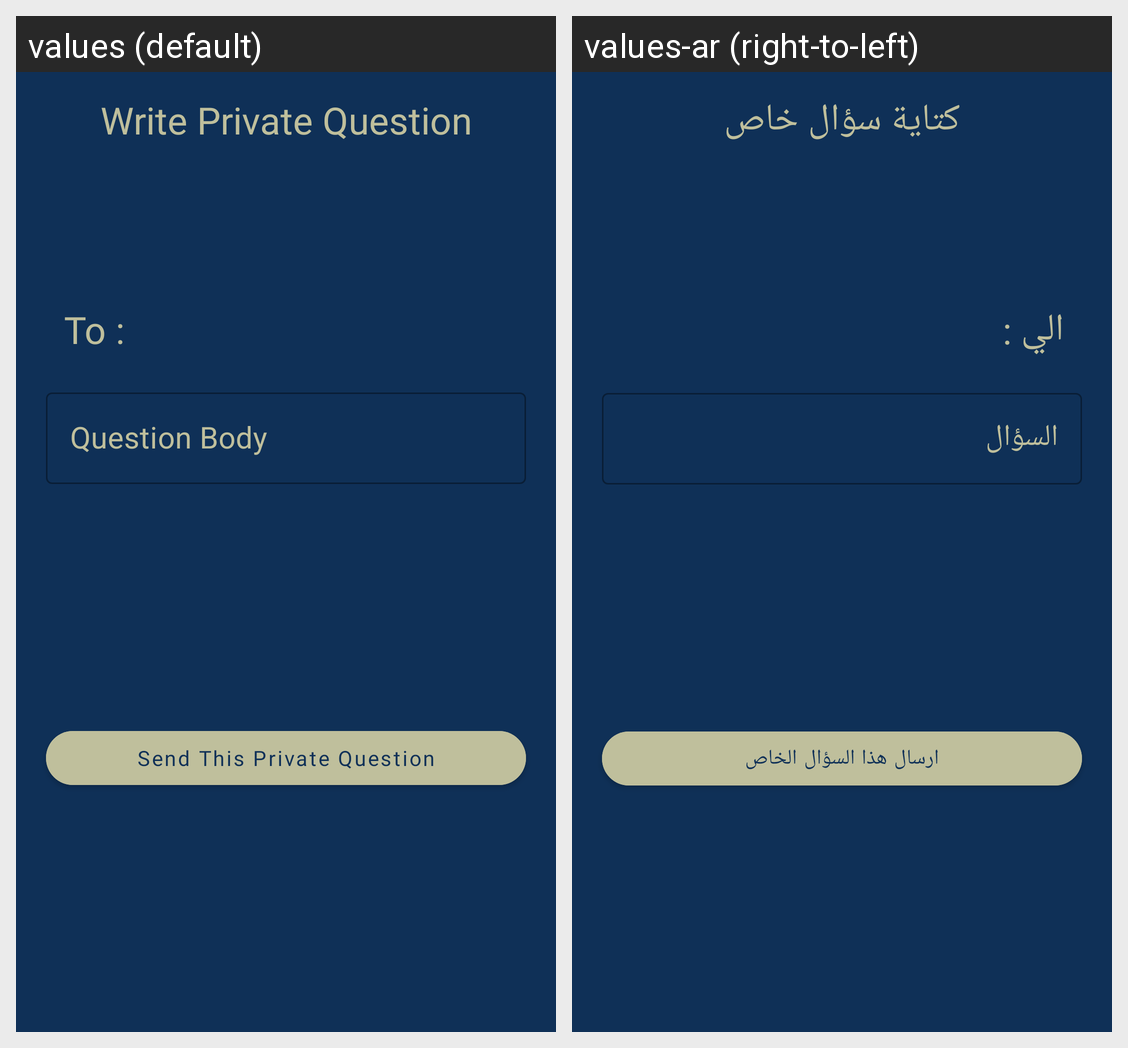

This grid shows one Android layout under two languages. Give, for every string resource on the screen, its name, the default text and each shown locale's text.
Android screen res/layout/activity_add_private_question.xml rendered under 2 locales, left to right: values (default), values-ar (right-to-left). Device: Nexus 5 (rendered at 1080×1920; each locale shown at half size, 540×960, under a caption strip naming it); theme Theme.AskDoctor.
Strings drawn on this screen, with the default value and each locale's value (text and hints the layout hard-codes, and strings that could not be matched under every locale, appear in the picture but are not listed):

private_question_title
  values: Write Private Question
  values-ar: كتاية سؤال خاص

private_question_to
  values: To :
  values-ar: الي :

private_question_question_body
  values: Question Body
  values-ar: السؤال

private_question_send_this_private_question
  values: Send This Private Question
  values-ar: ارسال هذا السؤال الخاص
